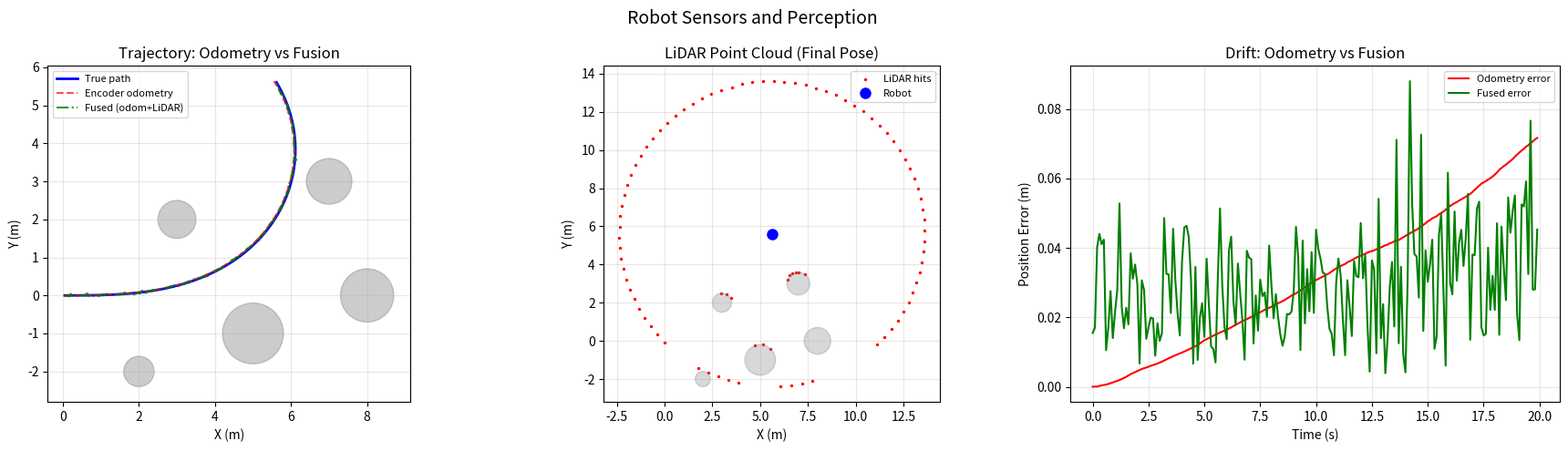

Write Python code to recreate this figure.
"""
Sensors and Perception Pipeline
================================
Simulate common robot sensor models and demonstrate basic sensor fusion.

Robotics perception combines data from multiple sensors to build a coherent
understanding of the environment. This example simulates three key sensors:

  1. **Encoders** (proprioceptive): Measure wheel rotations to estimate
     odometry. Cheap and fast, but drift over time due to slip and
     integration error.

  2. **LiDAR** (exteroceptive): Emits laser beams in a fan pattern and
     measures the distance to obstacles via time-of-flight. Provides
     accurate range data but no color/texture.

  3. **Camera** (exteroceptive): Projects 3D landmarks onto a 2D image
     plane using the pinhole model. Rich information, but depth is lost
     without stereo or depth sensors.

We then demonstrate a simple **sensor fusion** approach: complementary
weighting of encoder odometry and LiDAR-based position corrections,
showing how fusion reduces drift compared to odometry alone.

Coordinate frames:
  - World frame: fixed, origin at (0, 0)
  - Robot frame: moves with the robot, x-forward, y-left
  - Sensor frames: attached to the robot body
"""

import numpy as np
import matplotlib.pyplot as plt


# ---------------------------------------------------------------------------
# Encoder simulation
# ---------------------------------------------------------------------------
class EncoderOdometry:
    """Simulate incremental encoder odometry for a differential-drive robot.

    Quadrature encoders count ticks as wheels rotate. Given the wheel radius
    and counts-per-revolution, we convert ticks to distance traveled.

    Odometry integrates these incremental motions to estimate the robot pose.
    The fundamental problem: small errors in each step accumulate over time,
    causing unbounded drift — especially in heading, which then corrupts
    the position estimate.

    Parameters:
        wheel_radius: Wheel radius in meters.
        wheel_base: Distance between left and right wheels (meters).
        ticks_per_rev: Encoder counts per revolution (CPR x 4 for quadrature).
        noise_std_ticks: Standard deviation of tick count noise.
    """

    def __init__(self, wheel_radius: float = 0.05, wheel_base: float = 0.3,
                 ticks_per_rev: int = 4096, noise_std_ticks: float = 2.0):
        self.wheel_radius = wheel_radius
        self.wheel_base = wheel_base
        self.meters_per_tick = (2 * np.pi * wheel_radius) / ticks_per_rev
        self.noise_std = noise_std_ticks

        # Estimated pose from odometry
        self.x = 0.0
        self.y = 0.0
        self.theta = 0.0

    def update(self, true_left_ticks: float, true_right_ticks: float):
        """Process encoder ticks (with simulated noise) to update pose.

        Differential-drive kinematics:
            d_left  = left_ticks  * meters_per_tick
            d_right = right_ticks * meters_per_tick
            d_center = (d_left + d_right) / 2
            d_theta  = (d_right - d_left) / wheel_base
        """
        # Add quantization and slip noise
        left = true_left_ticks + np.random.normal(0, self.noise_std)
        right = true_right_ticks + np.random.normal(0, self.noise_std)

        d_left = left * self.meters_per_tick
        d_right = right * self.meters_per_tick

        d_center = (d_left + d_right) / 2.0
        d_theta = (d_right - d_left) / self.wheel_base

        # Update pose using midpoint integration
        self.x += d_center * np.cos(self.theta + d_theta / 2.0)
        self.y += d_center * np.sin(self.theta + d_theta / 2.0)
        self.theta += d_theta

        return np.array([self.x, self.y, self.theta])


# ---------------------------------------------------------------------------
# LiDAR simulation
# ---------------------------------------------------------------------------
class LiDAR:
    """Simulate a 2D LiDAR scanner.

    A LiDAR sensor emits laser beams at regular angular intervals and
    measures the distance to the nearest obstacle for each beam. In 2D
    (planar LiDAR, e.g., RPLIDAR, Hokuyo), the output is a vector of
    ranges indexed by angle.

    We model circular obstacles and compute ray-circle intersection to
    determine range readings. Noise is added to simulate real sensor
    imprecision (typically 1-3 cm for commercial LiDARs).

    Parameters:
        n_beams: Number of laser beams.
        max_range: Maximum detection range (meters).
        fov: Field of view in radians (default: full 360 degrees).
        noise_std: Range measurement noise standard deviation (meters).
    """

    def __init__(self, n_beams: int = 180, max_range: float = 10.0,
                 fov: float = 2 * np.pi, noise_std: float = 0.02):
        self.n_beams = n_beams
        self.max_range = max_range
        self.angles = np.linspace(-fov / 2, fov / 2, n_beams, endpoint=False)
        self.noise_std = noise_std

    def scan(self, robot_x: float, robot_y: float, robot_theta: float,
             obstacles: np.ndarray) -> np.ndarray:
        """Generate a LiDAR scan from the robot's current pose.

        Args:
            robot_x, robot_y, robot_theta: Robot pose in world frame.
            obstacles: Array of shape (N, 3) — each row is [cx, cy, radius].

        Returns:
            ranges: Array of shape (n_beams,) with measured distances.
        """
        ranges = np.full(self.n_beams, self.max_range)

        for i, angle in enumerate(self.angles):
            beam_angle = robot_theta + angle

            # Ray direction
            dx = np.cos(beam_angle)
            dy = np.sin(beam_angle)

            for obs in obstacles:
                cx, cy, r = obs
                # Vector from robot to obstacle center
                ox = cx - robot_x
                oy = cy - robot_y

                # Solve quadratic for ray-circle intersection
                # |P + t*D - C|^2 = r^2
                a = 1.0  # dx^2 + dy^2
                b = 2.0 * (dx * (-ox) + dy * (-oy))
                c = ox**2 + oy**2 - r**2

                discriminant = b**2 - 4 * a * c
                if discriminant < 0:
                    continue

                sqrt_disc = np.sqrt(discriminant)
                t1 = (-b - sqrt_disc) / (2 * a)
                t2 = (-b + sqrt_disc) / (2 * a)

                # Take nearest positive intersection
                t = t1 if t1 > 0 else t2
                if t > 0:
                    ranges[i] = min(ranges[i], t)

        # Add Gaussian noise
        ranges += np.random.normal(0, self.noise_std, self.n_beams)
        ranges = np.clip(ranges, 0, self.max_range)

        return ranges


# ---------------------------------------------------------------------------
# Pinhole camera model
# ---------------------------------------------------------------------------
class PinholeCamera:
    """Simulate a pinhole camera projecting 3D landmarks onto a 2D image.

    The pinhole model is the simplest camera model:
        u = fx * (X / Z) + cx
        v = fy * (Y / Z) + cy

    where (X, Y, Z) are coordinates in the camera frame, (fx, fy) are focal
    lengths in pixels, and (cx, cy) is the principal point.

    This example projects known 3D landmarks and returns their pixel
    coordinates with simulated noise, demonstrating how depth information
    is lost in monocular projection.

    Parameters:
        fx, fy: Focal lengths (pixels).
        cx, cy: Principal point (pixels).
        img_width, img_height: Image dimensions.
        noise_std: Pixel noise standard deviation.
    """

    def __init__(self, fx: float = 500.0, fy: float = 500.0,
                 cx: float = 320.0, cy: float = 240.0,
                 img_width: int = 640, img_height: int = 480,
                 noise_std: float = 1.0):
        self.K = np.array([[fx, 0, cx],
                           [0, fy, cy],
                           [0,  0,  1]])
        self.img_width = img_width
        self.img_height = img_height
        self.noise_std = noise_std

    def project(self, landmarks_world: np.ndarray,
                robot_x: float, robot_y: float,
                robot_theta: float) -> list:
        """Project 3D world landmarks to 2D pixel coordinates.

        Transforms landmarks from world frame to camera frame (assuming
        camera is at robot pose, facing forward), then applies projection.

        Returns:
            List of (u, v, landmark_index) for landmarks visible in the image.
        """
        # Robot-to-world rotation (2D, camera looks along robot x-axis)
        cos_t = np.cos(robot_theta)
        sin_t = np.sin(robot_theta)

        projections = []
        for idx, lm in enumerate(landmarks_world):
            # Transform to robot frame
            dx = lm[0] - robot_x
            dy = lm[1] - robot_y

            # In camera frame: x_cam = forward, y_cam = left, z_cam = up
            # For pinhole: X = -y_cam, Y = -z_cam, Z = x_cam
            x_robot = cos_t * dx + sin_t * dy
            y_robot = -sin_t * dx + cos_t * dy

            # Only project landmarks in front of the camera
            if x_robot < 0.5:
                continue

            # Pinhole projection (2D world, so z_cam = 0 for ground landmarks)
            u = self.K[0, 0] * (-y_robot / x_robot) + self.K[0, 2]
            v = self.K[1, 2]  # On the horizontal center line (2D world)

            # Add noise
            u += np.random.normal(0, self.noise_std)
            v += np.random.normal(0, self.noise_std)

            # Check if within image bounds
            if 0 <= u < self.img_width and 0 <= v < self.img_height:
                projections.append((u, v, idx))

        return projections


# ---------------------------------------------------------------------------
# Simple sensor fusion: odometry + LiDAR position correction
# ---------------------------------------------------------------------------
def fuse_odometry_lidar(odom_pose: np.ndarray, lidar_correction: np.ndarray,
                        alpha: float = 0.3) -> np.ndarray:
    """Complementary filter: blend odometry with LiDAR-based correction.

    A full sensor fusion system would use an EKF or particle filter (see
    examples 09 and 11). Here we demonstrate the principle with a simple
    weighted average — the "complementary filter" approach often used as
    a first step before implementing more sophisticated methods.

    fused = (1 - alpha) * odometry + alpha * lidar_correction

    alpha near 0: trust odometry more (smooth but drifts)
    alpha near 1: trust LiDAR more (noisy but no drift)
    """
    fused = (1 - alpha) * odom_pose[:2] + alpha * lidar_correction[:2]
    # Use odometry heading (LiDAR heading estimation is complex)
    return np.array([fused[0], fused[1], odom_pose[2]])


# ---------------------------------------------------------------------------
# Demo
# ---------------------------------------------------------------------------
def demo_sensors_perception():
    """Simulate sensors on a mobile robot and demonstrate fusion benefits."""
    print("=" * 60)
    print("Sensors and Perception Demo")
    print("=" * 60)

    np.random.seed(42)
    dt = 0.1
    n_steps = 200

    # Environment: circular obstacles
    obstacles = np.array([
        [3.0, 2.0, 0.5],
        [5.0, -1.0, 0.8],
        [7.0, 3.0, 0.6],
        [2.0, -2.0, 0.4],
        [8.0, 0.0, 0.7],
    ])

    # Known landmarks (for camera)
    landmarks = obstacles[:, :2]

    # Sensors
    encoder = EncoderOdometry()
    lidar = LiDAR(n_beams=90, max_range=8.0)
    camera = PinholeCamera()

    # True robot state
    x_true, y_true, theta_true = 0.0, 0.0, 0.0

    # Storage
    true_path = []
    odom_path = []
    fused_path = []

    ticks_per_meter = 1.0 / encoder.meters_per_tick

    for step in range(n_steps):
        t = step * dt

        # Control: gentle curve
        v = 0.5
        omega = 0.15 * np.sin(0.1 * t)

        # True motion
        x_true += v * np.cos(theta_true) * dt
        y_true += v * np.sin(theta_true) * dt
        theta_true += omega * dt

        # Convert to encoder ticks
        d_center = v * dt
        d_theta = omega * dt
        d_left = (d_center - 0.5 * encoder.wheel_base * d_theta)
        d_right = (d_center + 0.5 * encoder.wheel_base * d_theta)
        left_ticks = d_left * ticks_per_meter
        right_ticks = d_right * ticks_per_meter

        odom_pose = encoder.update(left_ticks, right_ticks)

        # LiDAR scan (we use it to generate a "correction" —
        # in practice this would come from scan matching or AMCL)
        _ranges = lidar.scan(x_true, y_true, theta_true, obstacles)

        # Simulate a LiDAR-based position estimate (true + noise, no drift)
        lidar_est = np.array([
            x_true + np.random.normal(0, 0.05),
            y_true + np.random.normal(0, 0.05),
            theta_true + np.random.normal(0, 0.01),
        ])

        fused_pose = fuse_odometry_lidar(odom_pose, lidar_est, alpha=0.4)

        true_path.append([x_true, y_true])
        odom_path.append([odom_pose[0], odom_pose[1]])
        fused_path.append([fused_pose[0], fused_pose[1]])

    true_path = np.array(true_path)
    odom_path = np.array(odom_path)
    fused_path = np.array(fused_path)

    # --- Camera projection snapshot at final pose ---
    projections = camera.project(landmarks, x_true, y_true, theta_true)

    # --- Plotting ---
    fig, axes = plt.subplots(1, 3, figsize=(18, 5))

    # 1. Trajectory comparison
    ax1 = axes[0]
    ax1.plot(true_path[:, 0], true_path[:, 1], 'b-', lw=2, label='True path')
    ax1.plot(odom_path[:, 0], odom_path[:, 1], 'r--', lw=1.5,
             label='Encoder odometry', alpha=0.7)
    ax1.plot(fused_path[:, 0], fused_path[:, 1], 'g-.', lw=1.5,
             label='Fused (odom+LiDAR)', alpha=0.8)
    for obs in obstacles:
        circle = plt.Circle((obs[0], obs[1]), obs[2],
                             color='gray', alpha=0.4)
        ax1.add_patch(circle)
    ax1.set_xlabel("X (m)")
    ax1.set_ylabel("Y (m)")
    ax1.set_title("Trajectory: Odometry vs Fusion")
    ax1.legend(fontsize=8)
    ax1.set_aspect('equal')
    ax1.grid(True, alpha=0.3)

    # 2. LiDAR scan visualization (final pose)
    ax2 = axes[1]
    final_ranges = lidar.scan(x_true, y_true, theta_true, obstacles)
    beam_x = x_true + final_ranges * np.cos(theta_true + lidar.angles)
    beam_y = y_true + final_ranges * np.sin(theta_true + lidar.angles)
    ax2.scatter(beam_x, beam_y, s=2, c='red', label='LiDAR hits')
    ax2.plot(x_true, y_true, 'bo', markersize=8, label='Robot')
    for obs in obstacles:
        circle = plt.Circle((obs[0], obs[1]), obs[2],
                             color='gray', alpha=0.3)
        ax2.add_patch(circle)
    ax2.set_xlabel("X (m)")
    ax2.set_ylabel("Y (m)")
    ax2.set_title("LiDAR Point Cloud (Final Pose)")
    ax2.legend(fontsize=8)
    ax2.set_aspect('equal')
    ax2.grid(True, alpha=0.3)

    # 3. Drift error over time
    ax3 = axes[2]
    odom_err = np.sqrt(np.sum((odom_path - true_path)**2, axis=1))
    fused_err = np.sqrt(np.sum((fused_path - true_path)**2, axis=1))
    t_arr = np.arange(n_steps) * dt
    ax3.plot(t_arr, odom_err, 'r-', label='Odometry error')
    ax3.plot(t_arr, fused_err, 'g-', label='Fused error')
    ax3.set_xlabel("Time (s)")
    ax3.set_ylabel("Position Error (m)")
    ax3.set_title("Drift: Odometry vs Fusion")
    ax3.legend(fontsize=8)
    ax3.grid(True, alpha=0.3)

    plt.suptitle("Robot Sensors and Perception", fontsize=14)
    plt.tight_layout()
    plt.savefig("15_sensors_perception.png", dpi=120)
    plt.show()

    # Summary
    print(f"\nFinal odometry drift: {odom_err[-1]:.3f} m")
    print(f"Final fused error:   {fused_err[-1]:.3f} m")
    print(f"Drift reduction:     {(1 - fused_err[-1]/odom_err[-1])*100:.1f}%")
    print(f"Camera projections at final pose: {len(projections)} landmarks visible")


if __name__ == "__main__":
    demo_sensors_perception()
